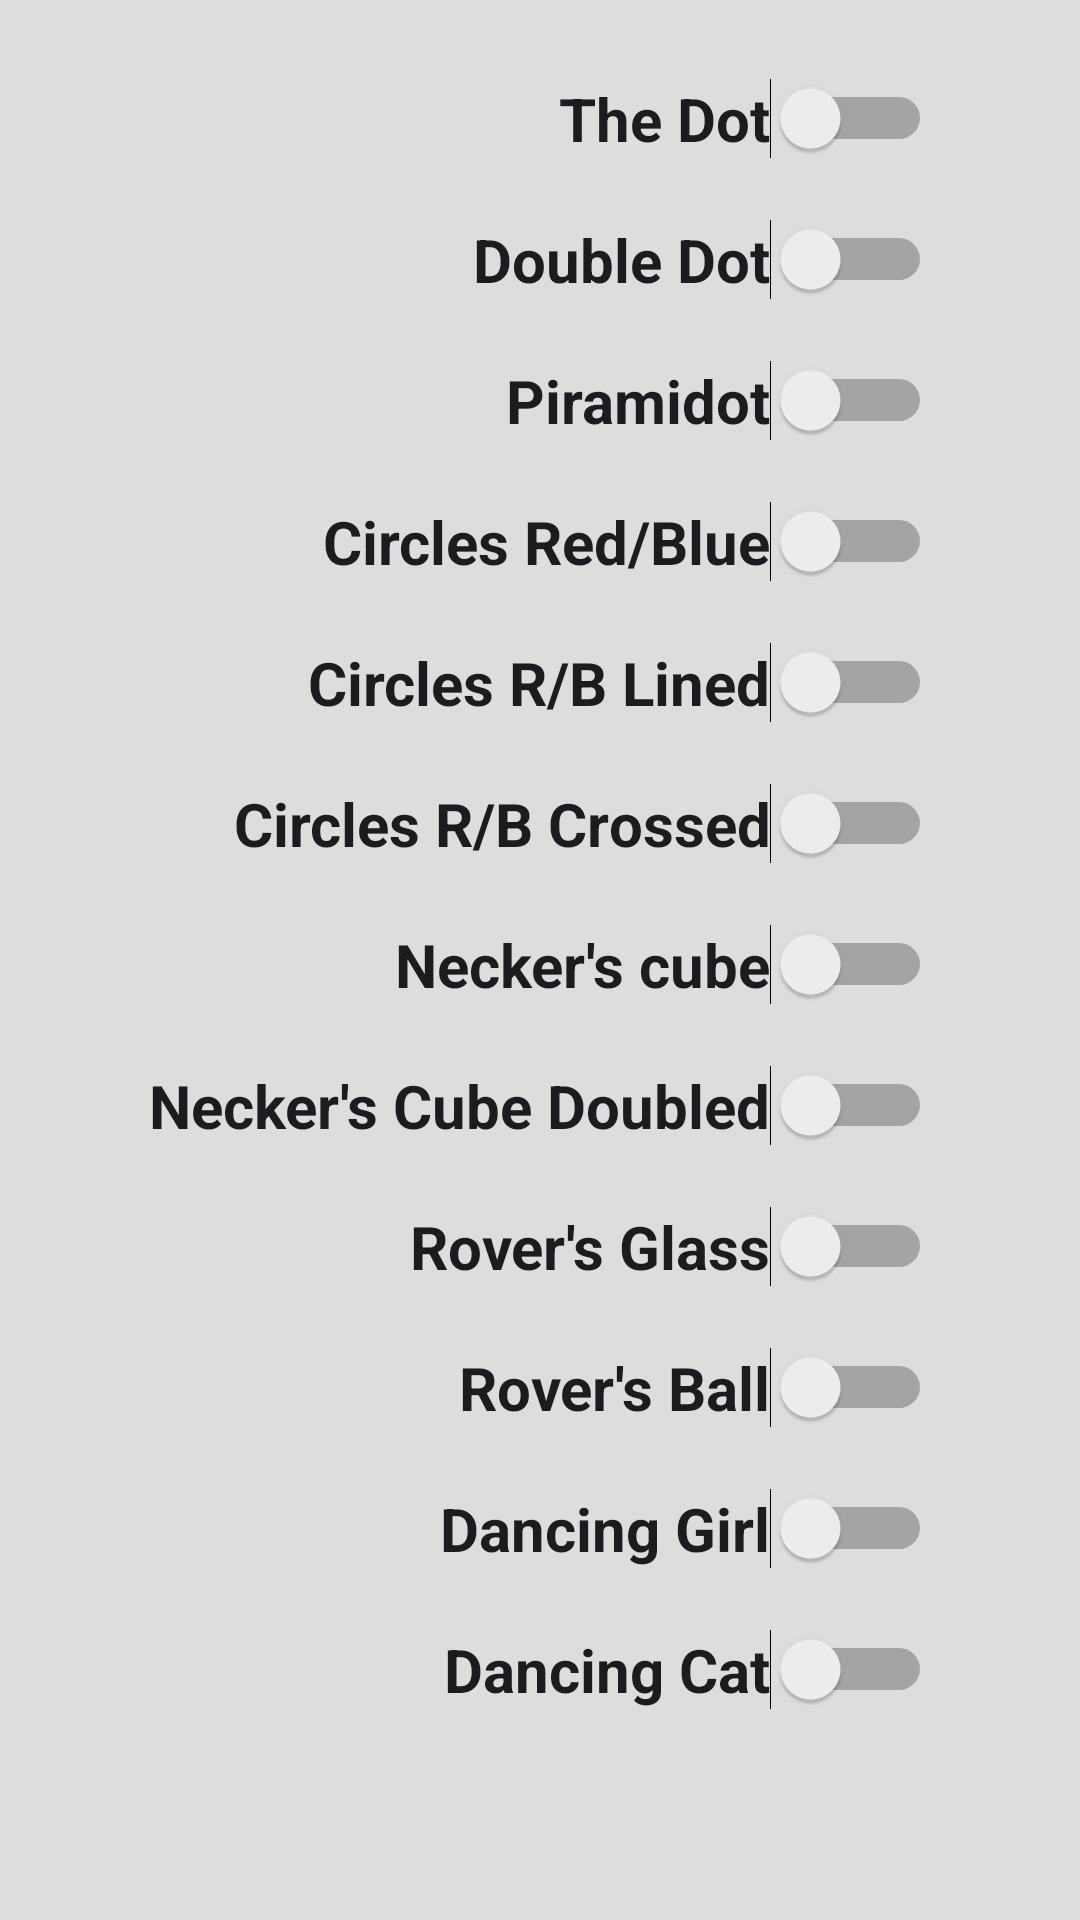

Write the Android layout XML for this screen, with the resource values it uses.
<!-- AndroidManifest.xml: application theme Theme.SchultePlus -->
<!-- res/layout/z_fragment_basics_settings.xml -->
<?xml version="1.0" encoding="utf-8"?>
<androidx.constraintlayout.widget.ConstraintLayout xmlns:android="http://schemas.android.com/apk/res/android"
	xmlns:app="http://schemas.android.com/apk/res-auto"
	xmlns:tools="http://schemas.android.com/tools"
	android:layout_width="match_parent"
	android:layout_height="match_parent">
	
	
	<RadioGroup
		android:layout_width="wrap_content"
		android:layout_height="wrap_content"
		android:layout_marginTop="16dp"
		app:layout_constraintEnd_toEndOf="parent"
		app:layout_constraintStart_toStartOf="parent"
		app:layout_constraintTop_toTopOf="parent" >
		
		<Switch
			android:id="@+id/sw_dot"
			android:layout_width="match_parent"
			android:layout_height="wrap_content"
			android:textAlignment="textEnd"
			android:padding="10dp"
			android:textSize="20sp"
			android:textStyle="bold"
			android:text="@string/lbl_bas_dot" />
		
		<Switch
			android:id="@+id/sw_double_dot"
			android:layout_width="match_parent"
			android:layout_height="wrap_content"
			android:textAlignment="textEnd"
			android:padding="10dp"
			android:textSize="20sp"
			android:text="@string/lbl_bas_dbl_dot" />
		
		<Switch
			android:id="@+id/sw_pyramidot"
			android:layout_width="match_parent"
			android:layout_height="wrap_content"
			android:textAlignment="textEnd"
			android:padding="10dp"
			android:textSize="20sp"
			android:text="@string/lbl_bas_pyramidot" />
		
		<Switch
			android:id="@+id/sw_circles_rb"
			android:layout_width="match_parent"
			android:layout_height="wrap_content"
			android:textAlignment="textEnd"
			android:padding="10dp"
			android:textSize="20sp"
			android:textStyle="bold"
			android:text="@string/lbl_bas_circles_rb" />
		
		<Switch
			android:id="@+id/sw_circles_rb_lined"
			android:layout_width="match_parent"
			android:layout_height="wrap_content"
			android:textAlignment="textEnd"
			android:padding="10dp"
			android:textSize="20sp"
			android:text="@string/lbl_bas_circles_rb_lined" />
		
		<Switch
			android:id="@+id/sw_circles_rb_crossed"
			android:layout_width="match_parent"
			android:layout_height="wrap_content"
			android:textAlignment="textEnd"
			android:padding="10dp"
			android:textSize="20sp"
			android:text="@string/lbl_bas_circles_rb_crossed" />
		
		<Switch
			android:id="@+id/sw_necker_cube"
			android:layout_width="match_parent"
			android:layout_height="wrap_content"
			android:textAlignment="textEnd"
			android:padding="10dp"
			android:textSize="20sp"
			android:textStyle="bold"
			android:text="@string/lbl_bas_necker_cube" />
		
		<Switch
			android:id="@+id/sw_necker_cube_double"
			android:layout_width="match_parent"
			android:layout_height="wrap_content"
			android:textAlignment="textEnd"
			android:padding="10dp"
			android:textSize="20sp"
			android:text="@string/lbl_bas_necker_cube_double" />
		
		<Switch
			android:id="@+id/sw_necker_cylinder"
			android:layout_width="match_parent"
			android:layout_height="wrap_content"
			android:textAlignment="textEnd"
			android:padding="10dp"
			android:textSize="20sp"
			android:text="@string/lbl_bas_necker_cylinder" />
		
		<Switch
			android:id="@+id/sw_necker_ball"
			android:layout_width="match_parent"
			android:layout_height="wrap_content"
			android:textAlignment="textEnd"
			android:padding="10dp"
			android:textSize="20sp"
			android:text="@string/lbl_bas_necker_ball" />
		
		
		<Switch
			android:id="@+id/sw_dancing_girl"
			android:layout_width="match_parent"
			android:layout_height="wrap_content"
			android:textAlignment="textEnd"
			android:padding="10dp"
			android:textSize="20sp"
			android:textStyle="bold"
			android:text="@string/lbl_bas_dancing_girl" />
		
		
		<Switch
			android:id="@+id/sw_dancing_cat"
			android:layout_width="match_parent"
			android:layout_height="wrap_content"
			android:textAlignment="textEnd"
			android:padding="10dp"
			android:textSize="20sp"
			android:text="@string/lbl_bas_dancing_cat" />
	</RadioGroup>
</androidx.constraintlayout.widget.ConstraintLayout>
<!-- resources referenced by this layout -->
<resources>
  <string name="lbl_bas_circles_rb">Circles Red/Blue</string>
  <string name="lbl_bas_circles_rb_crossed">Circles R/B Crossed</string>
  <string name="lbl_bas_circles_rb_lined">Circles R/B Lined</string>
  <string name="lbl_bas_dancing_cat">Dancing Cat</string>
  <string name="lbl_bas_dancing_girl">Dancing Girl</string>
  <string name="lbl_bas_dbl_dot">Double Dot</string>
  <string name="lbl_bas_dot">The Dot</string>
  <string name="lbl_bas_necker_ball">Rover\'s Ball</string>
  <string name="lbl_bas_necker_cube">Necker\'s cube</string>
  <string name="lbl_bas_necker_cube_double">Necker\'s Cube Doubled</string>
  <string name="lbl_bas_necker_cylinder">Rover\'s Glass</string>
  <string name="lbl_bas_pyramidot">Piramidot</string>
  <color name="colorPrimary">@color/light_grey_2_blue</color>
  <color name="colorPrimaryVariant">@color/light_grey_A_blue</color>
  <color name="colorOnPrimary">@color/white</color>
  <color name="colorSecondary">@color/light_grey_2_purple</color>
  <color name="colorSecondaryVariant">@color/teal_700</color>
  <color name="colorOnSecondary">@color/light_grey_D_blue</color>
  <color name="colorPrimaryDark">@color/light_grey_D</color>
  <color name="colorOnPrimarySurface">@color/light_grey_4</color>
  <color name="light_grey_8">#888888</color>
  <color name="colorBackground">@color/light_grey_D</color>
  <color name="colorError">@color/light_grey_8_red</color>
  <style name="AppTextStyle" parent="TextAppearance.AppCompat">
  		<item name="android:textColor">@color/colorPrimary</item>
  		<item name="android:textStyle">bold</item>
  		<item name="android:textSize">18sp</item>
  	</style>
  <color name="light_grey_2">#222222</color>
  <style name="alertDialogTheme" parent="ThemeOverlay.MaterialComponents.Dialog">
  
  
  		<item name="android:colorPrimary">@color/light_grey_4</item>
  		<item name="android:colorPrimaryDark">@color/light_grey_2_blue</item>
  		<item name="android:colorAccent">@color/light_grey_2_green</item>
  		<item name="android:colorControlActivated">@color/light_grey_8_red</item>
  		
  		<item name="materialButtonStyle">@style/button3d</item>
  		
  		<item name="android:windowBackground">@drawable/ic_border</item>
  	</style>
  <color name="light_grey_2_blue">#1E397E</color>
  <color name="light_grey_A_blue">#7AAAFF</color>
  <color name="white">#FFFFFFFF</color>
  <color name="light_grey_2_purple">#40294C</color>
  <color name="teal_700">#FF018786</color>
  <color name="light_grey_D_blue">#89C8FF</color>
  <color name="light_grey_D">#DDDDDD</color>
  <color name="light_grey_4">#444444</color>
  <color name="light_grey_8_red">#880000</color>
  <color name="light_grey_2_green">#225222</color>
  <style name="button3d" parent="@style/Widget.MaterialComponents.Button.TextButton">
  		<item name="android:gravity">center_vertical|center_horizontal</item>
  		<item name="android:layout_height">56dp</item>
  		<item name="android:textColor">@color/light_grey_D</item>
  		<item name="android:shadowColor">@color/black</item>
  		<item name="android:shadowDx">2</item>
  		<item name="android:shadowDy">2</item>
  		<item name="android:shadowRadius">2</item>
  		<item name="android:textSize">20sp</item>
  		<item name="android:fontFamily">monospace</item>
  		<item name="android:textAllCaps">false</item>
  
  
  	</style>
  <!-- drawable ic_border (drawable) -->
  <?xml version="1.0" encoding="utf-8"?>
  <selector xmlns:android="http://schemas.android.com/apk/res/android">
  	<item>
  		<shape android:shape="rectangle">
  			<solid android:color="#00ffffff" />
  			<corners android:radius="4dp" />
  			<stroke android:width="1dp" android:color="#8F8F8F" />
  		</shape>
  	</item>
  </selector>
  <color name="black">#FF000000</color>
</resources>
